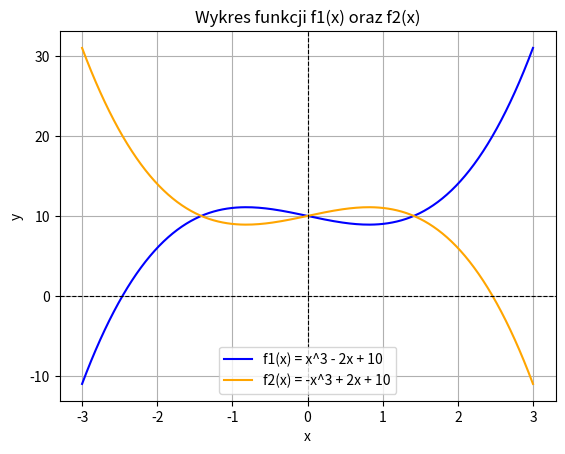

This figure's Python source:
import matplotlib.pyplot as plt
import numpy as np

x = np.linspace(-3, 3, 200)


y1 = x**3 - 2 * x + 10
y2 = -(x**3) + 2 * x + 10


plt.plot(x, y1, label="f1(x) = x^3 - 2x + 10", color="blue")
plt.plot(x, y2, label="f2(x) = -x^3 + 2x + 10", color="orange")

plt.title("Wykres funkcji f1(x) oraz f2(x)")
plt.xlabel("x")
plt.ylabel("y")
plt.axhline(0, color="black", linewidth=0.8, linestyle="--")
plt.axvline(0, color="black", linewidth=0.8, linestyle="--")
plt.grid(True)
plt.legend()

plt.show()
